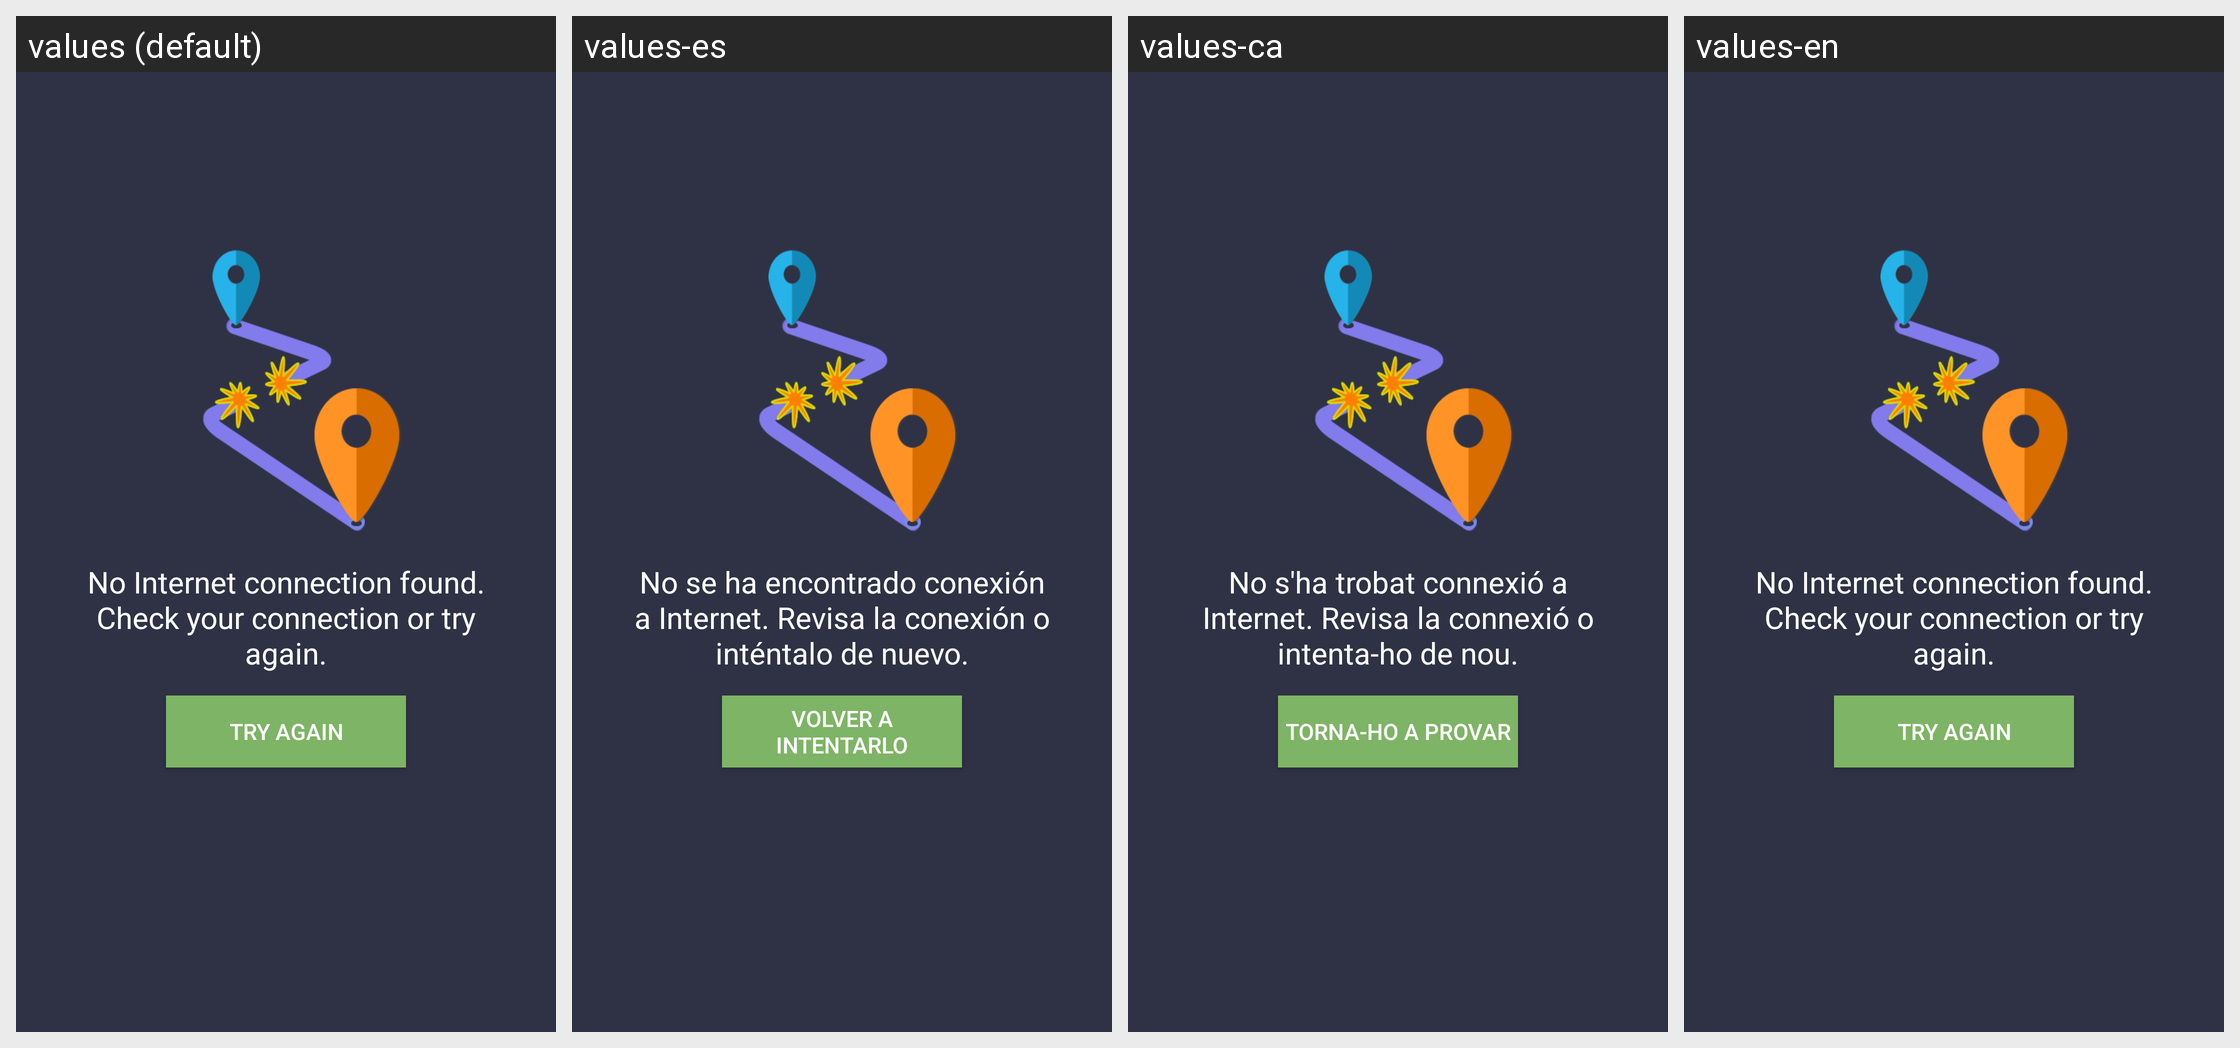

For this localized Android screen grid, give each drawn string resource with its value in every locale shown.
Android screen res/layout/activity_error_connection.xml rendered under 4 locales, left to right: values (default), values-es, values-ca, values-en. Device: Nexus 5 (rendered at 1080×1920; each locale shown at half size, 540×960, under a caption strip naming it); theme AppTheme.
Strings drawn on this screen, with the default value and each locale's value (text and hints the layout hard-codes, and strings that could not be matched under every locale, appear in the picture but are not listed):

noInternet
  values: No Internet connection found. Check your connection or try again.
  values-es: No se ha encontrado conexión a Internet. Revisa la conexión o inténtalo de nuevo.
  values-ca: No s'ha trobat connexió a Internet. Revisa la connexió o intenta-ho de nou.
  values-en: No Internet connection found. Check your connection or try again.

tryAgain
  values: TRY AGAIN
  values-es: Volver a intentarlo
  values-ca: Torna-ho a provar
  values-en: TRY AGAIN
